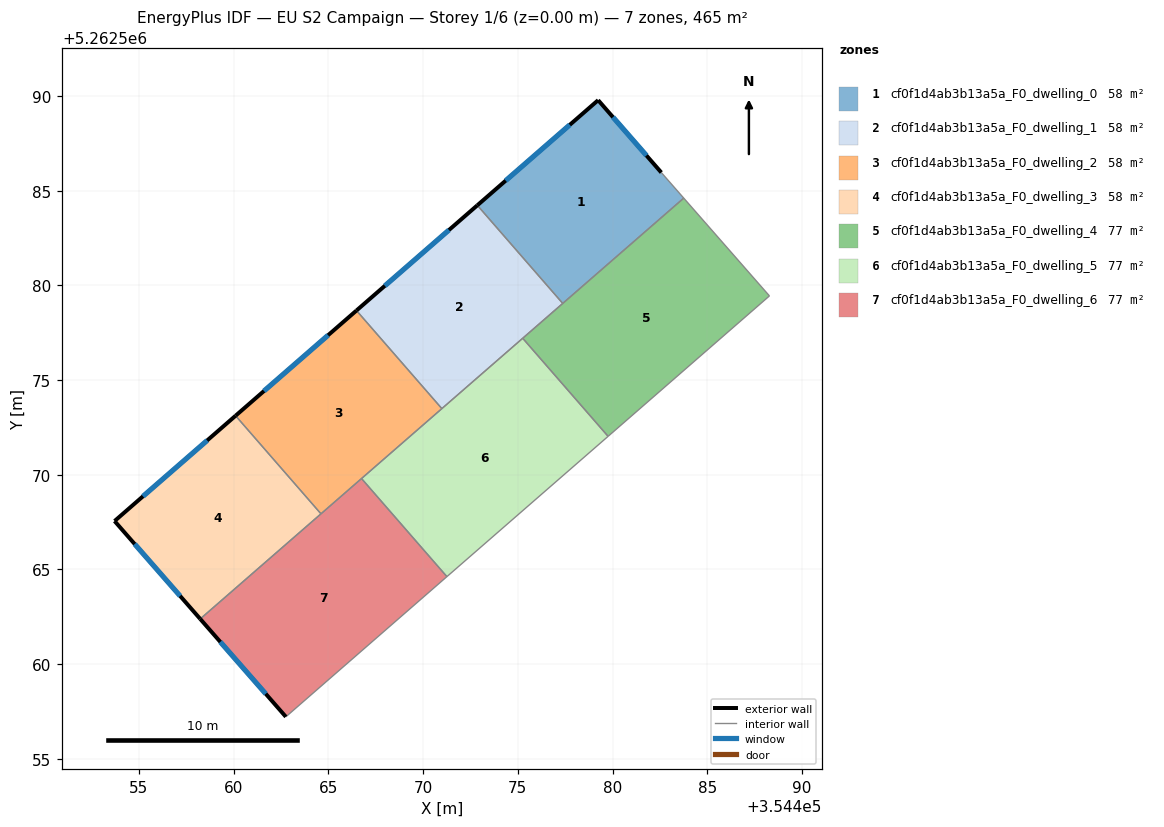
=== STOREY PLAN SPEC (per zone: floor XY polygon, exterior-wall plan segments, windows/doors) ===
zone 1: cf0f1d4ab3b13a5a_F0_dwelling_0  (58.1 m²)
  floor: (354482.57, 5262585.95) (354483.76, 5262584.60) (354477.37, 5262579.04) (354472.86, 5262584.22) (354479.24, 5262589.77)
  exterior wall: (354479.24, 5262589.77) – (354472.86, 5262584.22)  [8.5 m]
    window: (354477.74, 5262588.47) – (354474.36, 5262585.52)  [7.1 m²]
  exterior wall: (354482.57, 5262585.95) – (354479.24, 5262589.77)  [5.1 m]
    window: (354481.79, 5262586.85) – (354480.02, 5262588.87)  [4.3 m²]
  interior walls: 3
zone 2: cf0f1d4ab3b13a5a_F0_dwelling_1  (58.1 m²)
  floor: (354472.86, 5262584.22) (354477.37, 5262579.04) (354470.99, 5262573.49) (354466.48, 5262578.67)
  exterior wall: (354472.86, 5262584.22) – (354466.48, 5262578.67)  [8.5 m]
    window: (354471.36, 5262582.92) – (354467.98, 5262579.97)  [7.1 m²]
  interior walls: 4
zone 3: cf0f1d4ab3b13a5a_F0_dwelling_2  (58.1 m²)
  floor: (354466.48, 5262578.67) (354470.99, 5262573.49) (354464.61, 5262567.93) (354460.10, 5262573.11)
  exterior wall: (354466.48, 5262578.67) – (354460.10, 5262573.11)  [8.5 m]
    window: (354464.98, 5262577.36) – (354461.60, 5262574.42)  [7.1 m²]
  interior walls: 4
zone 4: cf0f1d4ab3b13a5a_F0_dwelling_3  (58.1 m²)
  floor: (354460.10, 5262573.11) (354464.61, 5262567.93) (354458.23, 5262562.39) (354453.71, 5262567.55)
  exterior wall: (354453.71, 5262567.55) – (354458.23, 5262562.39)  [6.9 m]
    window: (354454.77, 5262566.34) – (354457.17, 5262563.60)  [5.8 m²]
  exterior wall: (354460.10, 5262573.11) – (354453.71, 5262567.55)  [8.5 m]
    window: (354458.60, 5262571.81) – (354455.21, 5262568.86)  [7.1 m²]
  interior walls: 2
zone 5: cf0f1d4ab3b13a5a_F0_dwelling_4  (77.4 m²)
  floor: (354483.76, 5262584.60) (354488.28, 5262579.44) (354479.76, 5262572.03) (354475.26, 5262577.20)
  interior walls: 5
zone 6: cf0f1d4ab3b13a5a_F0_dwelling_5  (77.4 m²)
  floor: (354475.26, 5262577.20) (354479.76, 5262572.03) (354471.26, 5262564.62) (354466.75, 5262569.80)
  interior walls: 5
zone 7: cf0f1d4ab3b13a5a_F0_dwelling_6  (77.4 m²)
  floor: (354466.75, 5262569.80) (354471.26, 5262564.62) (354462.75, 5262557.22) (354458.23, 5262562.39)
  exterior wall: (354458.23, 5262562.39) – (354462.75, 5262557.22)  [6.9 m]
    window: (354459.29, 5262561.17) – (354461.69, 5262558.43)  [5.8 m²]
  interior walls: 4

=== DERIVED (storey summary) ===
Building: EU S2 Campaign
Storey: 1 of 6  (floor level z = 0.00 m)
Storey gross floor area: 464.6 m²
Zones on this storey: 7
  - cf0f1d4ab3b13a5a_F0_dwelling_0: floor 58.1 m²; exterior wall 13.5 m (40.6 m²); 2 window(s) 11.4 m²; WWR 28.1%
  - cf0f1d4ab3b13a5a_F0_dwelling_1: floor 58.1 m²; exterior wall 8.5 m (25.4 m²); 1 window(s) 7.1 m²; WWR 28.1%
  - cf0f1d4ab3b13a5a_F0_dwelling_2: floor 58.1 m²; exterior wall 8.5 m (25.4 m²); 1 window(s) 7.1 m²; WWR 28.1%
  - cf0f1d4ab3b13a5a_F0_dwelling_3: floor 58.1 m²; exterior wall 15.3 m (46.0 m²); 2 window(s) 12.9 m²; WWR 28.1%
  - cf0f1d4ab3b13a5a_F0_dwelling_4: floor 77.4 m²
  - cf0f1d4ab3b13a5a_F0_dwelling_5: floor 77.4 m²
  - cf0f1d4ab3b13a5a_F0_dwelling_6: floor 77.4 m²; exterior wall 6.9 m (20.6 m²); 1 window(s) 5.8 m²; WWR 28.1%
Zone adjacency (shared interzone walls):
  - cf0f1d4ab3b13a5a_F0_dwelling_0 ↔ cf0f1d4ab3b13a5a_F0_dwelling_1
  - cf0f1d4ab3b13a5a_F0_dwelling_0 ↔ cf0f1d4ab3b13a5a_F0_dwelling_4
  - cf0f1d4ab3b13a5a_F0_dwelling_1 ↔ cf0f1d4ab3b13a5a_F0_dwelling_2
  - cf0f1d4ab3b13a5a_F0_dwelling_1 ↔ cf0f1d4ab3b13a5a_F0_dwelling_4
  - cf0f1d4ab3b13a5a_F0_dwelling_1 ↔ cf0f1d4ab3b13a5a_F0_dwelling_5
  - cf0f1d4ab3b13a5a_F0_dwelling_2 ↔ cf0f1d4ab3b13a5a_F0_dwelling_3
  - cf0f1d4ab3b13a5a_F0_dwelling_2 ↔ cf0f1d4ab3b13a5a_F0_dwelling_5
  - cf0f1d4ab3b13a5a_F0_dwelling_2 ↔ cf0f1d4ab3b13a5a_F0_dwelling_6
  - cf0f1d4ab3b13a5a_F0_dwelling_3 ↔ cf0f1d4ab3b13a5a_F0_dwelling_6
  - cf0f1d4ab3b13a5a_F0_dwelling_4 ↔ cf0f1d4ab3b13a5a_F0_dwelling_5
  - cf0f1d4ab3b13a5a_F0_dwelling_5 ↔ cf0f1d4ab3b13a5a_F0_dwelling_6